The GitHub repository TeddyDharma/Food-Recommender contains a labelled image folder "data" with 18 categories: ayam betutu, beberuk terong, coto makassar, gudeg, kerak telor, mie aceh, nasi kuning, nasi pecel, papeda, pempek, peuyeum, rawon, rendang, sate madura, serabi, soto banjar, soto lamongan, tahu sumedang. Examples follow, each with its label.

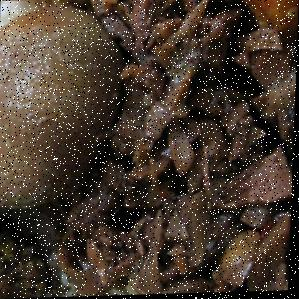
Label: gudeg

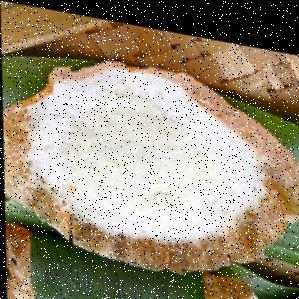
Label: serabi

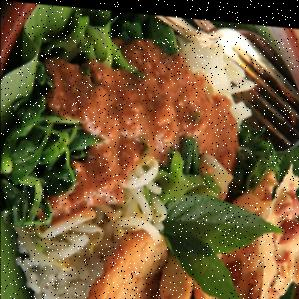
Label: nasi pecel

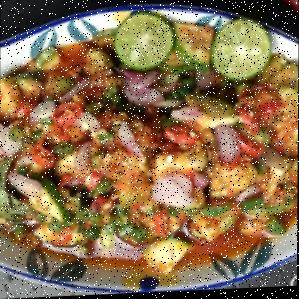
Label: beberuk terong

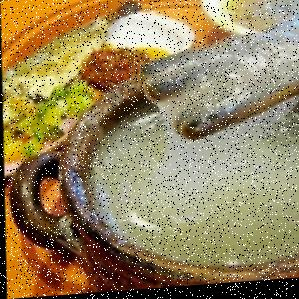
Label: papeda

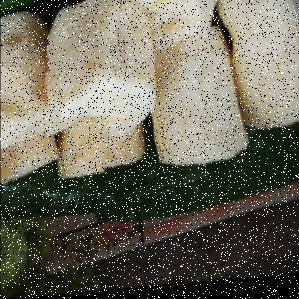
Label: peuyeum
